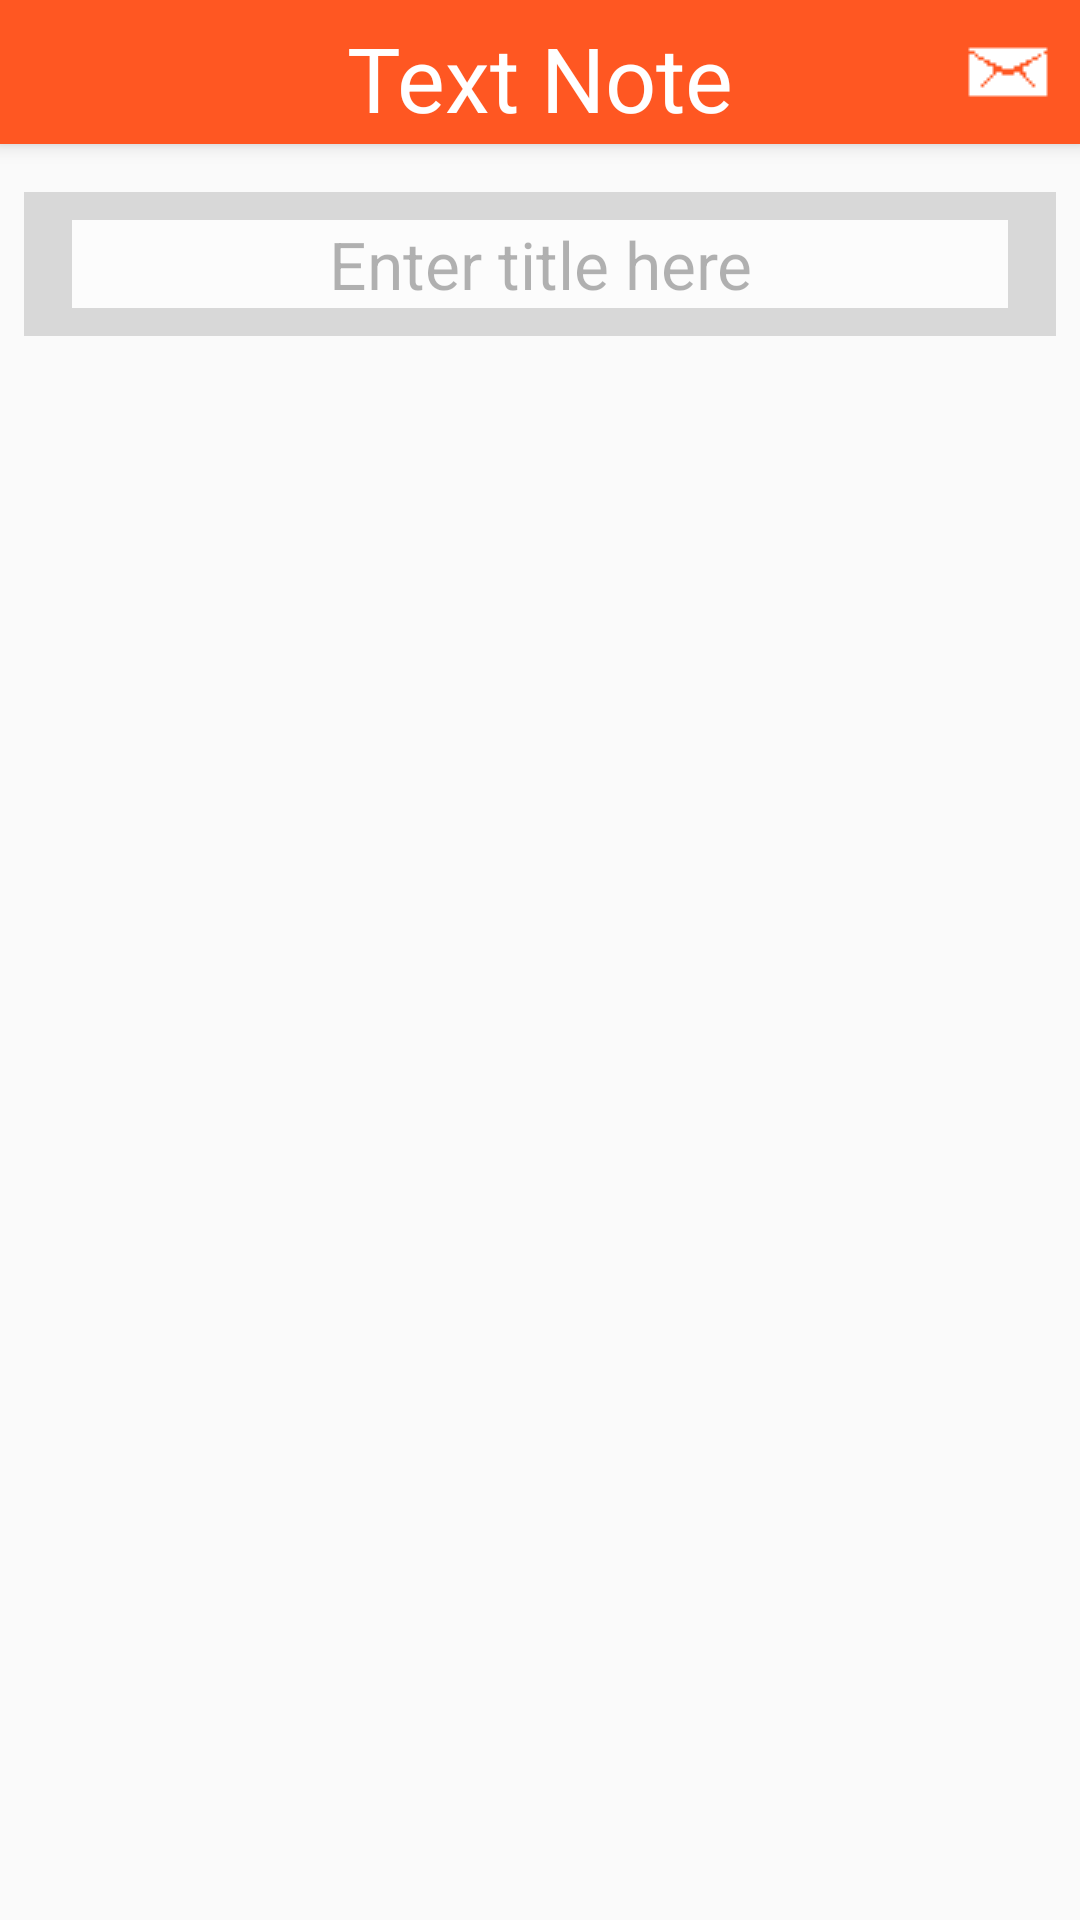

Reconstruct the res/layout file that produces this screen, plus the resources it refers to.
<!-- AndroidManifest.xml: application theme AppTheme -->
<!-- res/layout/activity_second.xml -->
<RelativeLayout xmlns:android="http://schemas.android.com/apk/res/android"
                xmlns:tools="http://schemas.android.com/tools"
                android:layout_width="match_parent"
                android:layout_height="match_parent"

                tools:context=".MainActivity">

    <RelativeLayout
        android:id="@+id/my_actionbar"
        android:paddingLeft="4dp"
        android:layout_gravity="fill_horizontal"
        android:layout_width="match_parent"
        android:background="@color/primarycolor"
        android:elevation="4dp"
        android:layout_height="48dp">
        <TextView

            android:id="@+id/actionbar_title"
            android:text="@string/textnote_title"
            android:paddingTop="4dp"
            android:textSize="30sp"
            android:textColor="@color/texticons"
            android:layout_centerInParent="true"

            android:layout_width="wrap_content"
            android:layout_height="wrap_content" />
        <ImageButton
            android:id="@+id/send_mail_button"
            android:src="@drawable/sendmail"
            android:background="#0000"
            android:layout_alignParentRight="true"
            android:layout_width="48dp"
            android:layout_height="48dp" />



    </RelativeLayout>
    <RelativeLayout
        android:paddingLeft="16dp"
        android:paddingRight="16dp"
        android:id="@+id/container_list_view"
        android:layout_below="@id/my_actionbar"
        android:layout_width="match_parent"
        android:background="@color/dividercolor"
        android:layout_marginLeft="8dp"
        android:layout_marginRight="8dp"
        android:alpha="0.5"
        android:layout_marginTop="16dp"
        android:layout_height="48dp">

        <EditText
            android:id="@+id/edit_title"
            android:layout_centerInParent="true"
            android:gravity="center_horizontal"
            android:textSize="22sp"
            android:singleLine="true"
            android:inputType="textCapSentences"
            android:background="@color/texticons"
            android:hint="@string/enter_title"
            android:layout_width="match_parent"
            android:layout_height="wrap_content"/>

    </RelativeLayout>
    <LinearLayout
        android:layout_marginTop="8dp"
        android:paddingLeft="8dp"
        android:paddingRight="8dp"
        android:orientation="vertical"
        android:id="@+id/container_fragments"
        android:layout_below="@id/container_list_view"
        android:layout_width="match_parent"
        android:layout_height="match_parent">



    </LinearLayout>






</RelativeLayout>
<!-- resources referenced by this layout -->
<resources>
  <color name="dividercolor">#B6B6B6</color>
  <color name="primarycolor">#FF5722</color>
  <color name="texticons">#FFFFFF</color>
  <!-- drawable sendmail: png bitmap (drawable, 309 bytes) -->
  <string name="enter_title">Enter title here</string>
  <string name="textnote_title">Text Note</string>
  <style name="AppTheme" parent="Theme.AppCompat.Light.DarkActionBar">
          
          <item name="colorPrimaryDark">@color/primarydarkcolor</item>
  
      </style>
  <color name="primarydarkcolor">#E64A19</color>
</resources>
